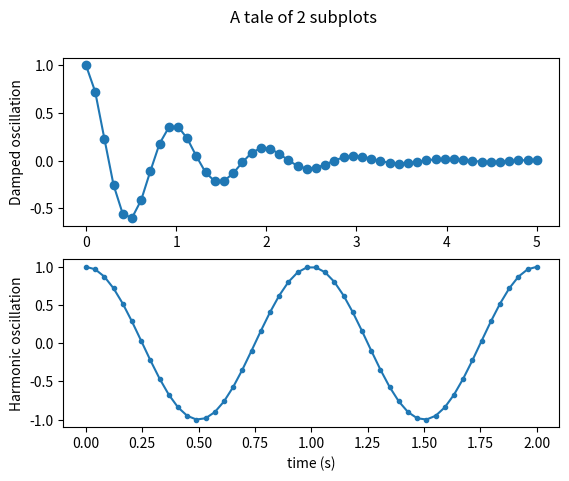

Write the Python code that produced this figure.
import matplotlib.pyplot as plt
import numpy as np

x1 = np.linspace(0.0, 5.0)
x2 = np.linspace(0.0, 2.0)

y1 = np.cos(2 * np.pi * x1) * np.exp(-x1)
y2 = np.cos(2 * np.pi * x2)

fig, (ax1, ax2) = plt.subplots(2, 1)
fig.suptitle('A tale of 2 subplots')

ax1.plot(x1, y1, 'o-')
ax1.set_ylabel('Damped oscillation')

ax2.plot(x2, y2, '.-')
ax2.set_xlabel('time (s)')
ax2.set_ylabel('Harmonic oscillation')

plt.show()